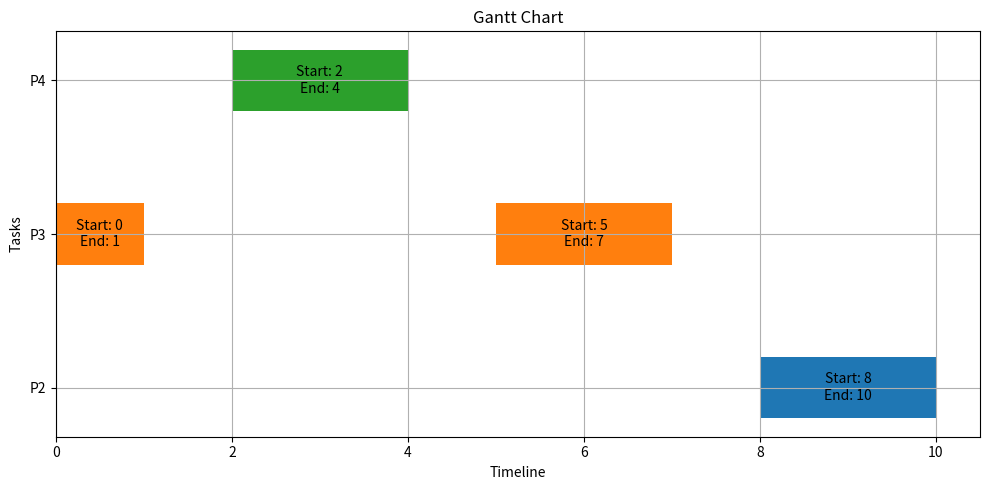

Source code (Python):

import matplotlib.pyplot as plt

# Define your project tasks with multiple time intervals for each task
tasks = [
    {
        "task": "P2",
        "attributes": [
            {"start": 8, "end": 10}
        ]
    },
    {
        "task": "P3",
        "attributes": [
            {"start": 0, "end": 1},
            {"start": 5, "end": 7}
        ]
    },
    {
        "task": "P4",
        "attributes": [
            {"start": 2, "end": 4}
        ]
    },
    # Add more tasks with multiple time intervals
]

def plot_gantt_chart(tasks):
    fig, ax = plt.subplots(figsize=(10, 5))

    for i, task in enumerate(tasks):
        task_name = task["task"]
        attributes = task.get("attributes", [])

        for interval in attributes:
            start_date = interval["start"]
            end_date = interval["end"]
            duration = end_date - start_date

            ax.barh(task_name, width=duration, left=start_date, height=0.4, align='center', color=f"C{i}")

            # Display additional attributes as labels
            attribute_labels = "\n".join([f"Start: {start_date}", f"End: {end_date}"])
            ax.text(start_date + duration / 2, i, attribute_labels, va='center', ha='center')

    ax.set_xlabel("Timeline")
    ax.set_ylabel("Tasks")
    ax.set_title("Gantt Chart")
    plt.grid(True)
    plt.tight_layout()
    plt.show()

plot_gantt_chart(tasks)
